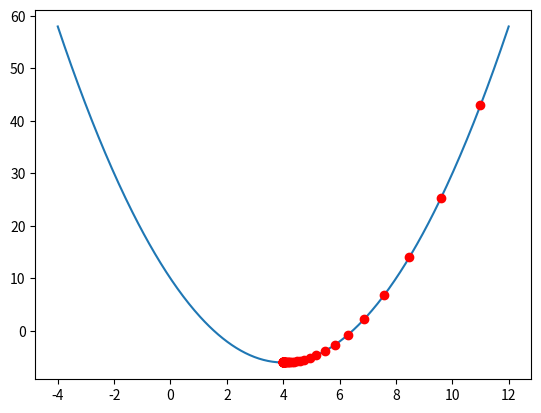

Write the Python code that produced this figure.
# import thư viện 
import numpy as np
import matplotlib.pyplot as plt

# 1. Định nghĩa hàm loss
# Giả sử mình có hàm loss 𝓛(θ) = θ² - 8θ + 10
# khai báo hàm loss
def cal_loss_function(theta):
    return theta**2 - 8*theta + 10

# Đạo hàm của hàm Loss 𝓛'(θ) = 2*θ - 8 (đạo hàm của θ² - 8θ + 10))
def cal_loss_derivative(theta):
    return 2*theta - 8

# 2. Vẽ đồ thị hàm loss
#Khai báo khoảng giá trị của theta
theta_values = np.linspace(-4, 12, 400)

#giá trị của hàm loss theo khoảng theta
loss_values = cal_loss_function(theta_values)

#Vẽ đồ thị hàm loss
plt.plot(theta_values, loss_values)

# 3. Khởi tạo
# Khởi tạo giá trị ban đầu của theta 
theta = 11 
# Khởi tạo siêu tham số - hyperparameters
learning_rate = 0.1
epsilon = 1e-4 

# cách 1: cài ngưỡng epsilon để dừng
while (True):
    #tính giá trị hàm loss
    loss = cal_loss_function(theta)

    #tính giá trị đạo hàm của hàm loss theo theta
    grad = cal_loss_derivative(theta)

    # kiểm tra giá trị của đạo hàm hàm loss có nhỏ hơn nhưỡng không?
    if np.abs(grad) < epsilon:
        break #Dùng và thoát khỏi vòng lặp

    # Vẽ điểm theta hiện tại 
    plt.plot(theta, loss, 'ro') # ro là điểm tròn màu đỏ

    #Dừng để quan sát
    plt.pause(0.1)

    # Cập nhật theta
    theta = theta - learning_rate * grad


plt.show()
# print("Giá trị theta tối ưu::::", theta)


